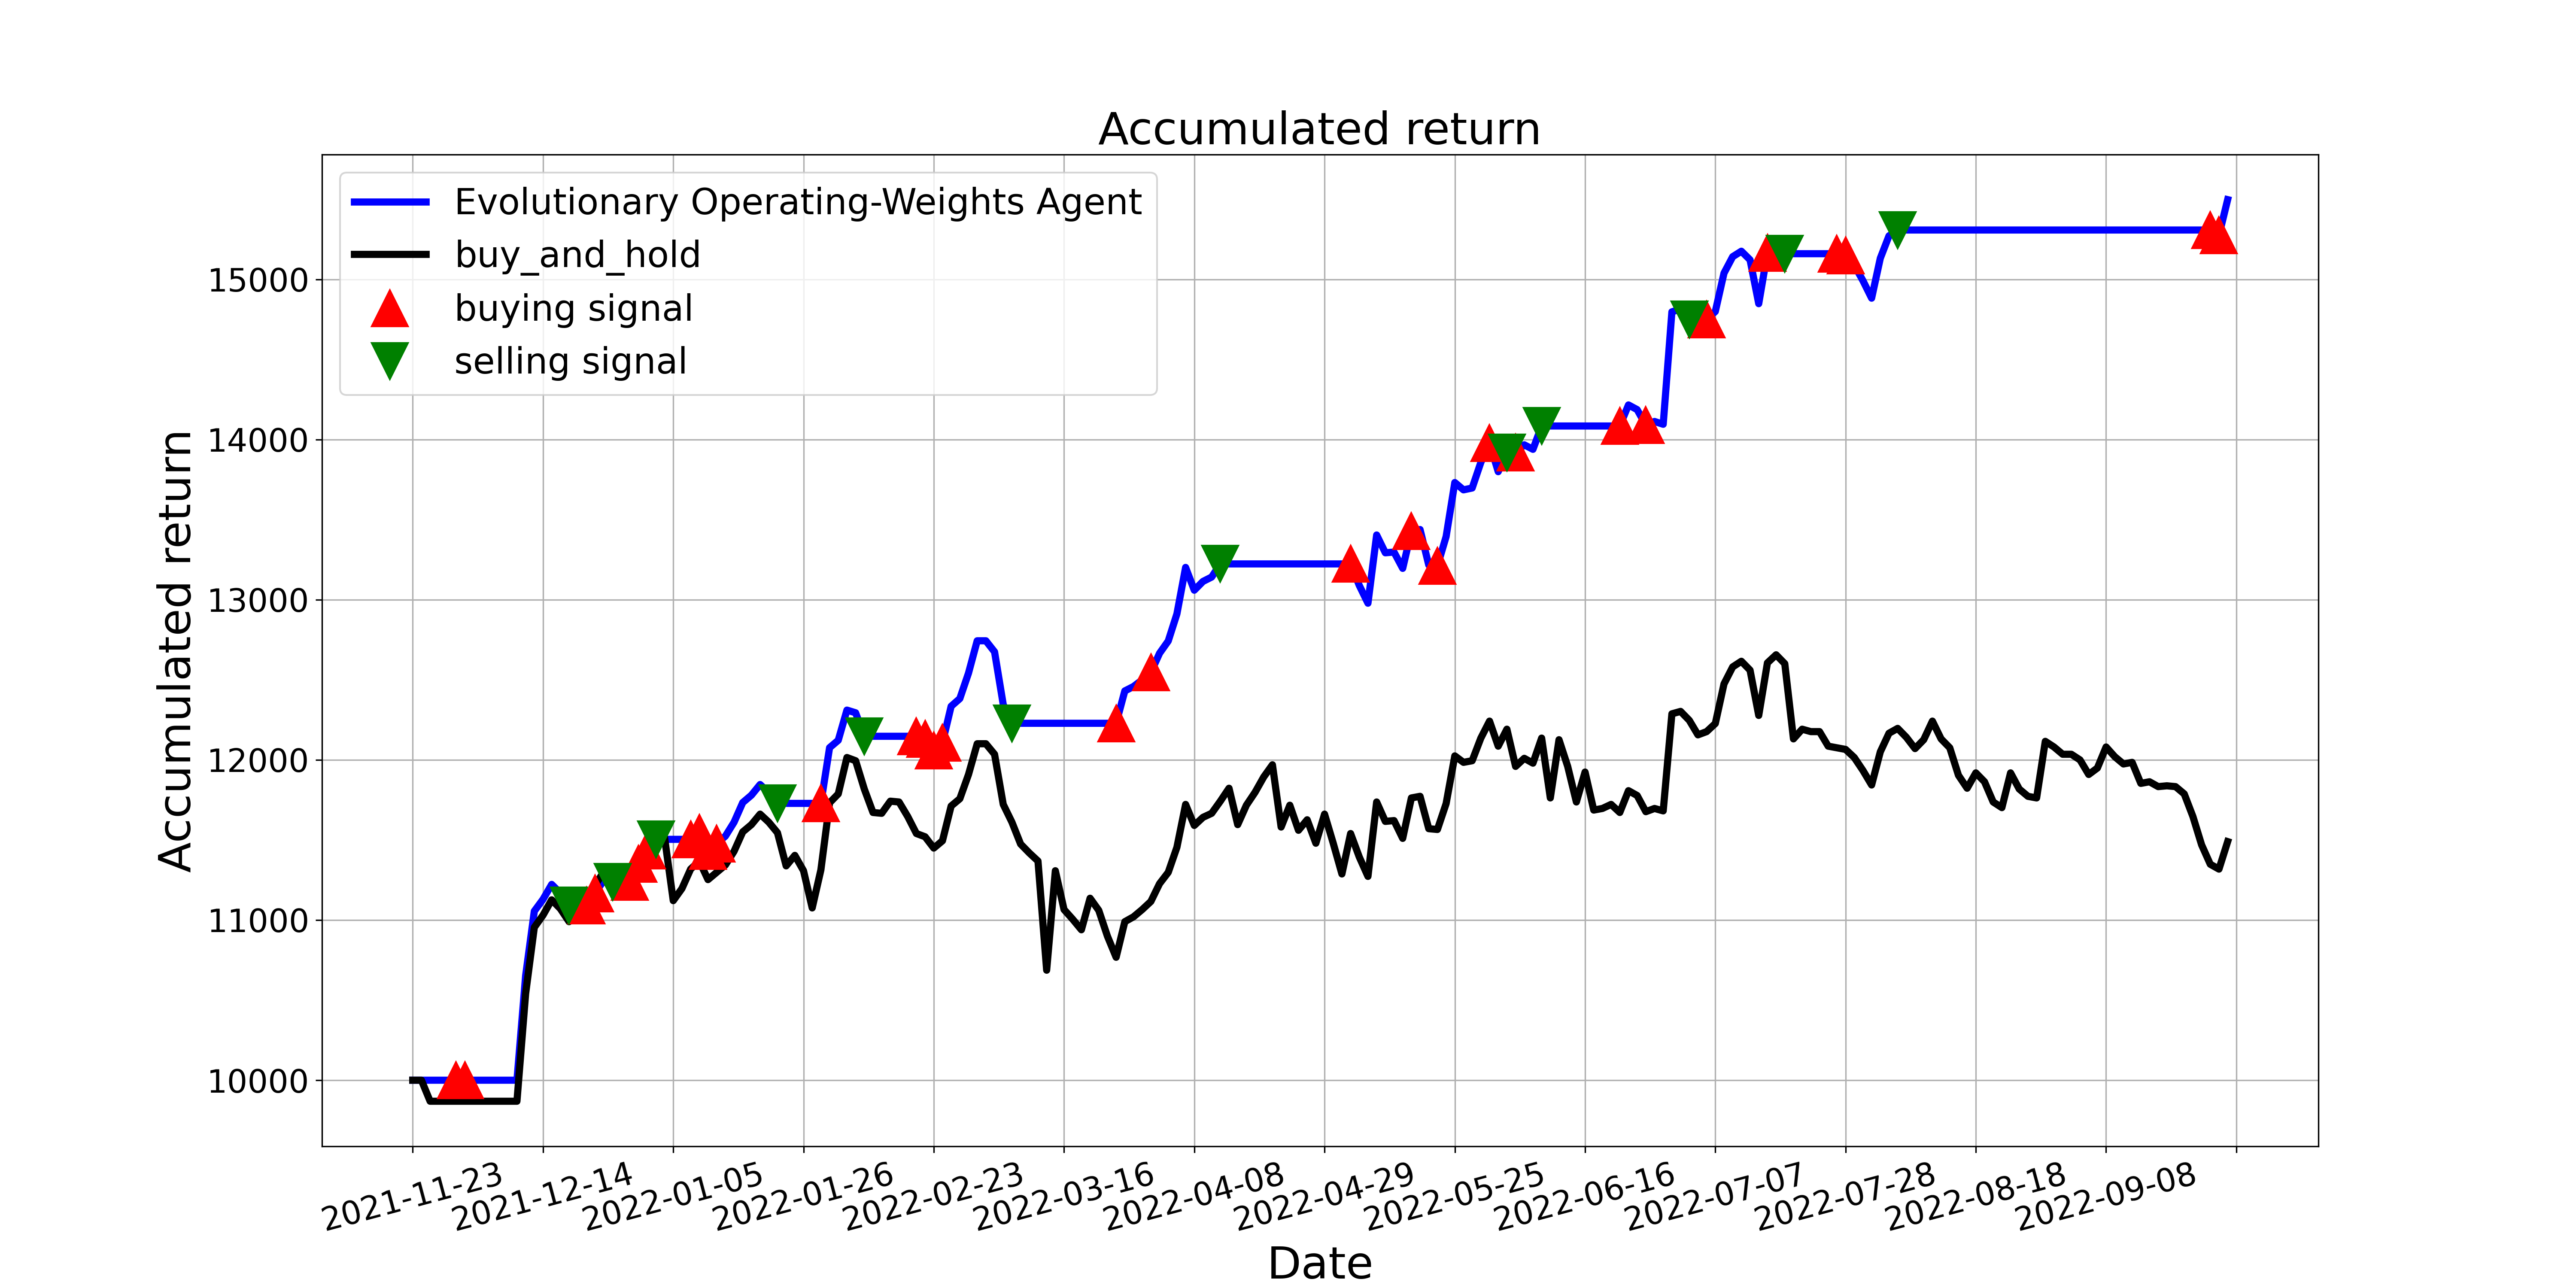

The data file committed next to this chart (first rows):
, tradeDate, B&H, action, operation, return
0, 2021-11-23, 10000, 0, 0, 10000
1, 2021-11-24, 10000, 0, 0, 10000
2, 2021-11-25, 9869, 0, 0, 10000
3, 2021-11-26, 9869, 0, 0, 10000
4, 2021-11-29, 9869, 2, 0, 10000
5, 2021-11-30, 9869, 1, 1, 10000
6, 2021-12-01, 9869, 1, 1, 10000
7, 2021-12-02, 9869, 0, 0, 10000
8, 2021-12-03, 9869, 0, 0, 10000
9, 2021-12-06, 9869, 0, 0, 10000
10, 2021-12-07, 9869, 0, 0, 10000
11, 2021-12-08, 9869, 0, 0, 10000
12, 2021-12-09, 9869, 0, 0, 10000
13, 2021-12-10, 10540, 0, 0, 10653
14, 2021-12-13, 10954, 0, 0, 11056
15, 2021-12-14, 11030, 0, 0, 11129
16, 2021-12-15, 11126, 0, 0, 11223
17, 2021-12-16, 11071, 0, 0, 11169
18, 2021-12-17, 10990, 2, 2, 11090
19, 2021-12-20, 11106, 0, 0, 11090
20, 2021-12-21, 11121, 1, 1, 11090
21, 2021-12-22, 11217, 1, 1, 11167
22, 2021-12-23, 11303, 0, 0, 11249
23, 2021-12-24, 11293, 2, 2, 11239
24, 2021-12-27, 11303, 2, 0, 11239
25, 2021-12-28, 11242, 1, 1, 11239
26, 2021-12-29, 11384, 1, 1, 11352
27, 2021-12-30, 11470, 1, 1, 11434
28, 2021-12-31, 11540, 2, 2, 11504
29, 2022-01-04, 11515, 0, 0, 11504
30, 2022-01-05, 11121, 0, 0, 11504
31, 2022-01-06, 11197, 0, 0, 11504
32, 2022-01-07, 11318, 1, 1, 11504
33, 2022-01-10, 11369, 1, 1, 11545
34, 2022-01-11, 11252, 1, 1, 11432
35, 2022-01-12, 11298, 1, 1, 11478
36, 2022-01-13, 11343, 0, 0, 11524
37, 2022-01-14, 11429, 0, 0, 11611
38, 2022-01-17, 11550, 0, 0, 11734
39, 2022-01-18, 11596, 0, 0, 11780
40, 2022-01-19, 11661, 0, 0, 11846
41, 2022-01-20, 11611, 0, 0, 11795
42, 2022-01-21, 11545, 2, 2, 11729
43, 2022-01-24, 11338, 0, 0, 11729
44, 2022-01-25, 11404, 0, 0, 11729
45, 2022-01-26, 11308, 0, 0, 11729
46, 2022-01-27, 11076, 2, 0, 11729
47, 2022-01-28, 11313, 1, 1, 11729
48, 2022-02-07, 11732, 0, 0, 12076
49, 2022-02-08, 11788, 0, 0, 12122
50, 2022-02-09, 12015, 0, 0, 12311
51, 2022-02-10, 11995, 0, 0, 12294
52, 2022-02-11, 11818, 2, 2, 12148
53, 2022-02-14, 11672, 0, 0, 12148
54, 2022-02-15, 11667, 0, 0, 12148
55, 2022-02-16, 11742, 0, 0, 12148
56, 2022-02-17, 11737, 0, 0, 12148
57, 2022-02-18, 11646, 0, 0, 12148
58, 2022-02-21, 11540, 1, 1, 12148
59, 2022-02-22, 11520, 1, 1, 12131
... 150 more rows
